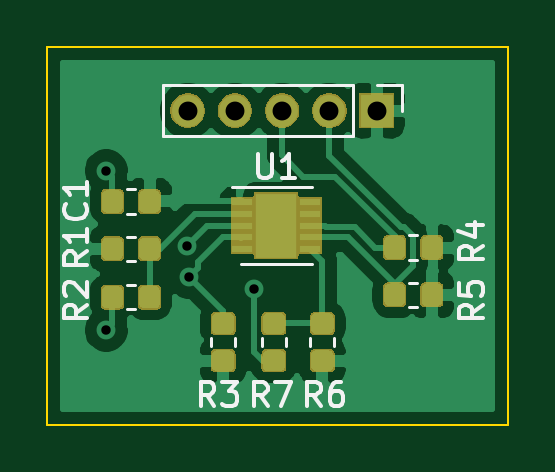
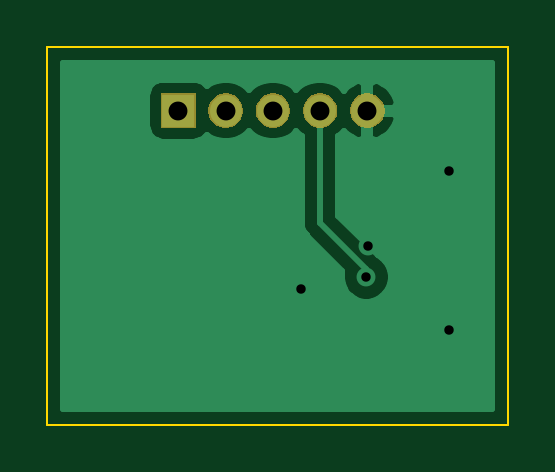
Circuit board: 11 layer files. Board 19.5 x 16.0 mm.
- bottom_copper: ALS31300_BOB-B_Cu.gbr (9509 bytes)
- bottom_mask: ALS31300_BOB-B_Mask.gbr (5034 bytes)
- paste: ALS31300_BOB-B_Paste.gbr (505 bytes)
- bottom_silk: ALS31300_BOB-B_SilkS.gbr (506 bytes)
- outline: ALS31300_BOB-Edge_Cuts.gbr (700 bytes)
- top_copper: ALS31300_BOB-F_Cu.gbr (61488 bytes)
- top_mask: ALS31300_BOB-F_Mask.gbr (21790 bytes)
- paste: ALS31300_BOB-F_Paste.gbr (29831 bytes)
- top_silk: ALS31300_BOB-F_SilkS.gbr (7192 bytes)
- drill: ALS31300_BOB-NPTH.drl (273 bytes)
- drill: ALS31300_BOB-PTH.drl (451 bytes)

=== bottom_copper: ALS31300_BOB-B_Cu.gbr (9509 bytes, source omitted) ===
=== bottom_mask: ALS31300_BOB-B_Mask.gbr ===
G04 #@! TF.GenerationSoftware,KiCad,Pcbnew,(5.1.5)-3*
G04 #@! TF.CreationDate,2021-11-01T22:29:24-04:00*
G04 #@! TF.ProjectId,MakeNateAMillionDollars,4d616b65-4e61-4746-9541-4d696c6c696f,rev?*
G04 #@! TF.SameCoordinates,Original*
G04 #@! TF.FileFunction,Soldermask,Bot*
G04 #@! TF.FilePolarity,Negative*
%FSLAX46Y46*%
G04 Gerber Fmt 4.6, Leading zero omitted, Abs format (unit mm)*
G04 Created by KiCad (PCBNEW (5.1.5)-3) date 2021-11-01 22:29:24*
%MOMM*%
%LPD*%
G04 APERTURE LIST*
%ADD10C,0.100000*%
G04 APERTURE END LIST*
D10*
G36*
X155176000Y-96676000D02*
G01*
X153724000Y-96676000D01*
X153724000Y-95224000D01*
X155176000Y-95224000D01*
X155176000Y-96676000D01*
G37*
G36*
X152661766Y-95251899D02*
G01*
X152793888Y-95306626D01*
X152793890Y-95306627D01*
X152912798Y-95386079D01*
X153013921Y-95487202D01*
X153013922Y-95487204D01*
X153093374Y-95606112D01*
X153148101Y-95738234D01*
X153176000Y-95878494D01*
X153176000Y-96021506D01*
X153148101Y-96161766D01*
X153093374Y-96293888D01*
X153093373Y-96293890D01*
X153013921Y-96412798D01*
X152912798Y-96513921D01*
X152793890Y-96593373D01*
X152793889Y-96593374D01*
X152793888Y-96593374D01*
X152661766Y-96648101D01*
X152521506Y-96676000D01*
X152378494Y-96676000D01*
X152238234Y-96648101D01*
X152106112Y-96593374D01*
X152106111Y-96593374D01*
X152106110Y-96593373D01*
X151987202Y-96513921D01*
X151886079Y-96412798D01*
X151806627Y-96293890D01*
X151806626Y-96293888D01*
X151751899Y-96161766D01*
X151724000Y-96021506D01*
X151724000Y-95878494D01*
X151751899Y-95738234D01*
X151806626Y-95606112D01*
X151886078Y-95487204D01*
X151886079Y-95487202D01*
X151987202Y-95386079D01*
X152106110Y-95306627D01*
X152106112Y-95306626D01*
X152238234Y-95251899D01*
X152378494Y-95224000D01*
X152521506Y-95224000D01*
X152661766Y-95251899D01*
G37*
G36*
X150661766Y-95251899D02*
G01*
X150793888Y-95306626D01*
X150793890Y-95306627D01*
X150912798Y-95386079D01*
X151013921Y-95487202D01*
X151013922Y-95487204D01*
X151093374Y-95606112D01*
X151148101Y-95738234D01*
X151176000Y-95878494D01*
X151176000Y-96021506D01*
X151148101Y-96161766D01*
X151093374Y-96293888D01*
X151093373Y-96293890D01*
X151013921Y-96412798D01*
X150912798Y-96513921D01*
X150793890Y-96593373D01*
X150793889Y-96593374D01*
X150793888Y-96593374D01*
X150661766Y-96648101D01*
X150521506Y-96676000D01*
X150378494Y-96676000D01*
X150238234Y-96648101D01*
X150106112Y-96593374D01*
X150106111Y-96593374D01*
X150106110Y-96593373D01*
X149987202Y-96513921D01*
X149886079Y-96412798D01*
X149806627Y-96293890D01*
X149806626Y-96293888D01*
X149751899Y-96161766D01*
X149724000Y-96021506D01*
X149724000Y-95878494D01*
X149751899Y-95738234D01*
X149806626Y-95606112D01*
X149886078Y-95487204D01*
X149886079Y-95487202D01*
X149987202Y-95386079D01*
X150106110Y-95306627D01*
X150106112Y-95306626D01*
X150238234Y-95251899D01*
X150378494Y-95224000D01*
X150521506Y-95224000D01*
X150661766Y-95251899D01*
G37*
G36*
X148661766Y-95251899D02*
G01*
X148793888Y-95306626D01*
X148793890Y-95306627D01*
X148912798Y-95386079D01*
X149013921Y-95487202D01*
X149013922Y-95487204D01*
X149093374Y-95606112D01*
X149148101Y-95738234D01*
X149176000Y-95878494D01*
X149176000Y-96021506D01*
X149148101Y-96161766D01*
X149093374Y-96293888D01*
X149093373Y-96293890D01*
X149013921Y-96412798D01*
X148912798Y-96513921D01*
X148793890Y-96593373D01*
X148793889Y-96593374D01*
X148793888Y-96593374D01*
X148661766Y-96648101D01*
X148521506Y-96676000D01*
X148378494Y-96676000D01*
X148238234Y-96648101D01*
X148106112Y-96593374D01*
X148106111Y-96593374D01*
X148106110Y-96593373D01*
X147987202Y-96513921D01*
X147886079Y-96412798D01*
X147806627Y-96293890D01*
X147806626Y-96293888D01*
X147751899Y-96161766D01*
X147724000Y-96021506D01*
X147724000Y-95878494D01*
X147751899Y-95738234D01*
X147806626Y-95606112D01*
X147886078Y-95487204D01*
X147886079Y-95487202D01*
X147987202Y-95386079D01*
X148106110Y-95306627D01*
X148106112Y-95306626D01*
X148238234Y-95251899D01*
X148378494Y-95224000D01*
X148521506Y-95224000D01*
X148661766Y-95251899D01*
G37*
G36*
X146661766Y-95251899D02*
G01*
X146793888Y-95306626D01*
X146793890Y-95306627D01*
X146912798Y-95386079D01*
X147013921Y-95487202D01*
X147013922Y-95487204D01*
X147093374Y-95606112D01*
X147148101Y-95738234D01*
X147176000Y-95878494D01*
X147176000Y-96021506D01*
X147148101Y-96161766D01*
X147093374Y-96293888D01*
X147093373Y-96293890D01*
X147013921Y-96412798D01*
X146912798Y-96513921D01*
X146793890Y-96593373D01*
X146793889Y-96593374D01*
X146793888Y-96593374D01*
X146661766Y-96648101D01*
X146521506Y-96676000D01*
X146378494Y-96676000D01*
X146238234Y-96648101D01*
X146106112Y-96593374D01*
X146106111Y-96593374D01*
X146106110Y-96593373D01*
X145987202Y-96513921D01*
X145886079Y-96412798D01*
X145806627Y-96293890D01*
X145806626Y-96293888D01*
X145751899Y-96161766D01*
X145724000Y-96021506D01*
X145724000Y-95878494D01*
X145751899Y-95738234D01*
X145806626Y-95606112D01*
X145886078Y-95487204D01*
X145886079Y-95487202D01*
X145987202Y-95386079D01*
X146106110Y-95306627D01*
X146106112Y-95306626D01*
X146238234Y-95251899D01*
X146378494Y-95224000D01*
X146521506Y-95224000D01*
X146661766Y-95251899D01*
G37*
M02*

=== paste: ALS31300_BOB-B_Paste.gbr ===
G04 #@! TF.GenerationSoftware,KiCad,Pcbnew,(5.1.5)-3*
G04 #@! TF.CreationDate,2021-11-01T22:29:24-04:00*
G04 #@! TF.ProjectId,MakeNateAMillionDollars,4d616b65-4e61-4746-9541-4d696c6c696f,rev?*
G04 #@! TF.SameCoordinates,Original*
G04 #@! TF.FileFunction,Paste,Bot*
G04 #@! TF.FilePolarity,Positive*
%FSLAX46Y46*%
G04 Gerber Fmt 4.6, Leading zero omitted, Abs format (unit mm)*
G04 Created by KiCad (PCBNEW (5.1.5)-3) date 2021-11-01 22:29:24*
%MOMM*%
%LPD*%
G04 APERTURE LIST*
G04 APERTURE END LIST*
M02*

=== bottom_silk: ALS31300_BOB-B_SilkS.gbr ===
G04 #@! TF.GenerationSoftware,KiCad,Pcbnew,(5.1.5)-3*
G04 #@! TF.CreationDate,2021-11-01T22:29:24-04:00*
G04 #@! TF.ProjectId,MakeNateAMillionDollars,4d616b65-4e61-4746-9541-4d696c6c696f,rev?*
G04 #@! TF.SameCoordinates,Original*
G04 #@! TF.FileFunction,Legend,Bot*
G04 #@! TF.FilePolarity,Positive*
%FSLAX46Y46*%
G04 Gerber Fmt 4.6, Leading zero omitted, Abs format (unit mm)*
G04 Created by KiCad (PCBNEW (5.1.5)-3) date 2021-11-01 22:29:24*
%MOMM*%
%LPD*%
G04 APERTURE LIST*
G04 APERTURE END LIST*
M02*

=== outline: ALS31300_BOB-Edge_Cuts.gbr ===
G04 #@! TF.GenerationSoftware,KiCad,Pcbnew,(5.1.5)-3*
G04 #@! TF.CreationDate,2021-11-01T22:29:24-04:00*
G04 #@! TF.ProjectId,MakeNateAMillionDollars,4d616b65-4e61-4746-9541-4d696c6c696f,rev?*
G04 #@! TF.SameCoordinates,Original*
G04 #@! TF.FileFunction,Profile,NP*
%FSLAX46Y46*%
G04 Gerber Fmt 4.6, Leading zero omitted, Abs format (unit mm)*
G04 Created by KiCad (PCBNEW (5.1.5)-3) date 2021-11-01 22:29:24*
%MOMM*%
%LPD*%
G04 APERTURE LIST*
%ADD10C,0.100000*%
G04 APERTURE END LIST*
D10*
X160000000Y-109250000D02*
X140500000Y-109250000D01*
X140500000Y-109250000D02*
X140500000Y-93250000D01*
X140500000Y-93250000D02*
X160000000Y-93250000D01*
X160000000Y-93250000D02*
X160000000Y-109250000D01*
M02*

=== top_copper: ALS31300_BOB-F_Cu.gbr (61488 bytes, source omitted) ===
=== top_mask: ALS31300_BOB-F_Mask.gbr (21790 bytes, source omitted) ===
=== paste: ALS31300_BOB-F_Paste.gbr (29831 bytes, source omitted) ===
=== top_silk: ALS31300_BOB-F_SilkS.gbr ===
G04 #@! TF.GenerationSoftware,KiCad,Pcbnew,(5.1.5)-3*
G04 #@! TF.CreationDate,2021-11-01T22:29:24-04:00*
G04 #@! TF.ProjectId,MakeNateAMillionDollars,4d616b65-4e61-4746-9541-4d696c6c696f,rev?*
G04 #@! TF.SameCoordinates,Original*
G04 #@! TF.FileFunction,Legend,Top*
G04 #@! TF.FilePolarity,Positive*
%FSLAX46Y46*%
G04 Gerber Fmt 4.6, Leading zero omitted, Abs format (unit mm)*
G04 Created by KiCad (PCBNEW (5.1.5)-3) date 2021-11-01 22:29:24*
%MOMM*%
%LPD*%
G04 APERTURE LIST*
%ADD10C,0.120000*%
%ADD11C,0.150000*%
G04 APERTURE END LIST*
D10*
X155510000Y-94890000D02*
X155510000Y-95950000D01*
X154450000Y-94890000D02*
X155510000Y-94890000D01*
X153450000Y-94890000D02*
X153450000Y-97010000D01*
X153450000Y-97010000D02*
X145390000Y-97010000D01*
X153450000Y-94890000D02*
X145390000Y-94890000D01*
X145390000Y-94890000D02*
X145390000Y-97010000D01*
X148700000Y-102440000D02*
X151700000Y-102440000D01*
X148325000Y-99200000D02*
X151700000Y-99200000D01*
X149590000Y-105587221D02*
X149590000Y-105912779D01*
X150610000Y-105587221D02*
X150610000Y-105912779D01*
X152660000Y-105912779D02*
X152660000Y-105587221D01*
X151640000Y-105912779D02*
X151640000Y-105587221D01*
X156162779Y-103240000D02*
X155837221Y-103240000D01*
X156162779Y-104260000D02*
X155837221Y-104260000D01*
X156162779Y-101240000D02*
X155837221Y-101240000D01*
X156162779Y-102260000D02*
X155837221Y-102260000D01*
X147440000Y-105587221D02*
X147440000Y-105912779D01*
X148460000Y-105587221D02*
X148460000Y-105912779D01*
X144212779Y-103340000D02*
X143887221Y-103340000D01*
X144212779Y-104360000D02*
X143887221Y-104360000D01*
X143887221Y-102310000D02*
X144212779Y-102310000D01*
X143887221Y-101290000D02*
X144212779Y-101290000D01*
X144212779Y-99290000D02*
X143887221Y-99290000D01*
X144212779Y-100310000D02*
X143887221Y-100310000D01*
D11*
X149438095Y-97797380D02*
X149438095Y-98606904D01*
X149485714Y-98702142D01*
X149533333Y-98749761D01*
X149628571Y-98797380D01*
X149819047Y-98797380D01*
X149914285Y-98749761D01*
X149961904Y-98702142D01*
X150009523Y-98606904D01*
X150009523Y-97797380D01*
X151009523Y-98797380D02*
X150438095Y-98797380D01*
X150723809Y-98797380D02*
X150723809Y-97797380D01*
X150628571Y-97940238D01*
X150533333Y-98035476D01*
X150438095Y-98083095D01*
X149833333Y-108452380D02*
X149500000Y-107976190D01*
X149261904Y-108452380D02*
X149261904Y-107452380D01*
X149642857Y-107452380D01*
X149738095Y-107500000D01*
X149785714Y-107547619D01*
X149833333Y-107642857D01*
X149833333Y-107785714D01*
X149785714Y-107880952D01*
X149738095Y-107928571D01*
X149642857Y-107976190D01*
X149261904Y-107976190D01*
X150166666Y-107452380D02*
X150833333Y-107452380D01*
X150404761Y-108452380D01*
X152083333Y-108452380D02*
X151750000Y-107976190D01*
X151511904Y-108452380D02*
X151511904Y-107452380D01*
X151892857Y-107452380D01*
X151988095Y-107500000D01*
X152035714Y-107547619D01*
X152083333Y-107642857D01*
X152083333Y-107785714D01*
X152035714Y-107880952D01*
X151988095Y-107928571D01*
X151892857Y-107976190D01*
X151511904Y-107976190D01*
X152940476Y-107452380D02*
X152750000Y-107452380D01*
X152654761Y-107500000D01*
X152607142Y-107547619D01*
X152511904Y-107690476D01*
X152464285Y-107880952D01*
X152464285Y-108261904D01*
X152511904Y-108357142D01*
X152559523Y-108404761D01*
X152654761Y-108452380D01*
X152845238Y-108452380D01*
X152940476Y-108404761D01*
X152988095Y-108357142D01*
X153035714Y-108261904D01*
X153035714Y-108023809D01*
X152988095Y-107928571D01*
X152940476Y-107880952D01*
X152845238Y-107833333D01*
X152654761Y-107833333D01*
X152559523Y-107880952D01*
X152511904Y-107928571D01*
X152464285Y-108023809D01*
X158952380Y-104166666D02*
X158476190Y-104500000D01*
X158952380Y-104738095D02*
X157952380Y-104738095D01*
X157952380Y-104357142D01*
X158000000Y-104261904D01*
X158047619Y-104214285D01*
X158142857Y-104166666D01*
X158285714Y-104166666D01*
X158380952Y-104214285D01*
X158428571Y-104261904D01*
X158476190Y-104357142D01*
X158476190Y-104738095D01*
X157952380Y-103261904D02*
X157952380Y-103738095D01*
X158428571Y-103785714D01*
X158380952Y-103738095D01*
X158333333Y-103642857D01*
X158333333Y-103404761D01*
X158380952Y-103309523D01*
X158428571Y-103261904D01*
X158523809Y-103214285D01*
X158761904Y-103214285D01*
X158857142Y-103261904D01*
X158904761Y-103309523D01*
X158952380Y-103404761D01*
X158952380Y-103642857D01*
X158904761Y-103738095D01*
X158857142Y-103785714D01*
X158952380Y-101666666D02*
X158476190Y-102000000D01*
X158952380Y-102238095D02*
X157952380Y-102238095D01*
X157952380Y-101857142D01*
X158000000Y-101761904D01*
X158047619Y-101714285D01*
X158142857Y-101666666D01*
X158285714Y-101666666D01*
X158380952Y-101714285D01*
X158428571Y-101761904D01*
X158476190Y-101857142D01*
X158476190Y-102238095D01*
X158285714Y-100809523D02*
X158952380Y-100809523D01*
X157904761Y-101047619D02*
X158619047Y-101285714D01*
X158619047Y-100666666D01*
X147583333Y-108452380D02*
X147250000Y-107976190D01*
X147011904Y-108452380D02*
X147011904Y-107452380D01*
X147392857Y-107452380D01*
X147488095Y-107500000D01*
X147535714Y-107547619D01*
X147583333Y-107642857D01*
X147583333Y-107785714D01*
X147535714Y-107880952D01*
X147488095Y-107928571D01*
X147392857Y-107976190D01*
X147011904Y-107976190D01*
X147916666Y-107452380D02*
X148535714Y-107452380D01*
X148202380Y-107833333D01*
X148345238Y-107833333D01*
X148440476Y-107880952D01*
X148488095Y-107928571D01*
X148535714Y-108023809D01*
X148535714Y-108261904D01*
X148488095Y-108357142D01*
X148440476Y-108404761D01*
X148345238Y-108452380D01*
X148059523Y-108452380D01*
X147964285Y-108404761D01*
X147916666Y-108357142D01*
X142202380Y-104166666D02*
X141726190Y-104500000D01*
X142202380Y-104738095D02*
X141202380Y-104738095D01*
X141202380Y-104357142D01*
X141250000Y-104261904D01*
X141297619Y-104214285D01*
X141392857Y-104166666D01*
X141535714Y-104166666D01*
X141630952Y-104214285D01*
X141678571Y-104261904D01*
X141726190Y-104357142D01*
X141726190Y-104738095D01*
X141297619Y-103785714D02*
X141250000Y-103738095D01*
X141202380Y-103642857D01*
X141202380Y-103404761D01*
X141250000Y-103309523D01*
X141297619Y-103261904D01*
X141392857Y-103214285D01*
X141488095Y-103214285D01*
X141630952Y-103261904D01*
X142202380Y-103833333D01*
X142202380Y-103214285D01*
X142202380Y-101916666D02*
X141726190Y-102250000D01*
X142202380Y-102488095D02*
X141202380Y-102488095D01*
X141202380Y-102107142D01*
X141250000Y-102011904D01*
X141297619Y-101964285D01*
X141392857Y-101916666D01*
X141535714Y-101916666D01*
X141630952Y-101964285D01*
X141678571Y-102011904D01*
X141726190Y-102107142D01*
X141726190Y-102488095D01*
X142202380Y-100964285D02*
X142202380Y-101535714D01*
X142202380Y-101250000D02*
X141202380Y-101250000D01*
X141345238Y-101345238D01*
X141440476Y-101440476D01*
X141488095Y-101535714D01*
X142107142Y-99916666D02*
X142154761Y-99964285D01*
X142202380Y-100107142D01*
X142202380Y-100202380D01*
X142154761Y-100345238D01*
X142059523Y-100440476D01*
X141964285Y-100488095D01*
X141773809Y-100535714D01*
X141630952Y-100535714D01*
X141440476Y-100488095D01*
X141345238Y-100440476D01*
X141250000Y-100345238D01*
X141202380Y-100202380D01*
X141202380Y-100107142D01*
X141250000Y-99964285D01*
X141297619Y-99916666D01*
X142202380Y-98964285D02*
X142202380Y-99535714D01*
X142202380Y-99250000D02*
X141202380Y-99250000D01*
X141345238Y-99345238D01*
X141440476Y-99440476D01*
X141488095Y-99535714D01*
M02*

=== drill: ALS31300_BOB-NPTH.drl ===
M48
; DRILL file {KiCad (5.1.5)-3} date 11/1/2021 10:29:25 PM
; FORMAT={-:-/ absolute / inch / decimal}
; #@! TF.CreationDate,2021-11-01T22:29:25-04:00
; #@! TF.GenerationSoftware,Kicad,Pcbnew,(5.1.5)-3
; #@! TF.FileFunction,NonPlated,1,2,NPTH
FMAT,2
INCH
%
G90
G05
T0
M30

=== drill: ALS31300_BOB-PTH.drl ===
M48
; DRILL file {KiCad (5.1.5)-3} date 11/1/2021 10:29:25 PM
; FORMAT={-:-/ absolute / inch / decimal}
; #@! TF.CreationDate,2021-11-01T22:29:25-04:00
; #@! TF.GenerationSoftware,Kicad,Pcbnew,(5.1.5)-3
; #@! TF.FileFunction,Plated,1,2,PTH
FMAT,2
INCH
T1C0.0157
T2C0.0315
%
G90
G05
T1
X5.6299Y-3.878
X5.6299Y-4.1437
X5.7648Y-4.003
X5.7677Y-4.0551
X5.876Y-4.0748
T2
X5.7657Y-3.7776
X5.8445Y-3.7776
X5.9232Y-3.7776
X6.002Y-3.7776
X6.0807Y-3.7776
T0
M30

